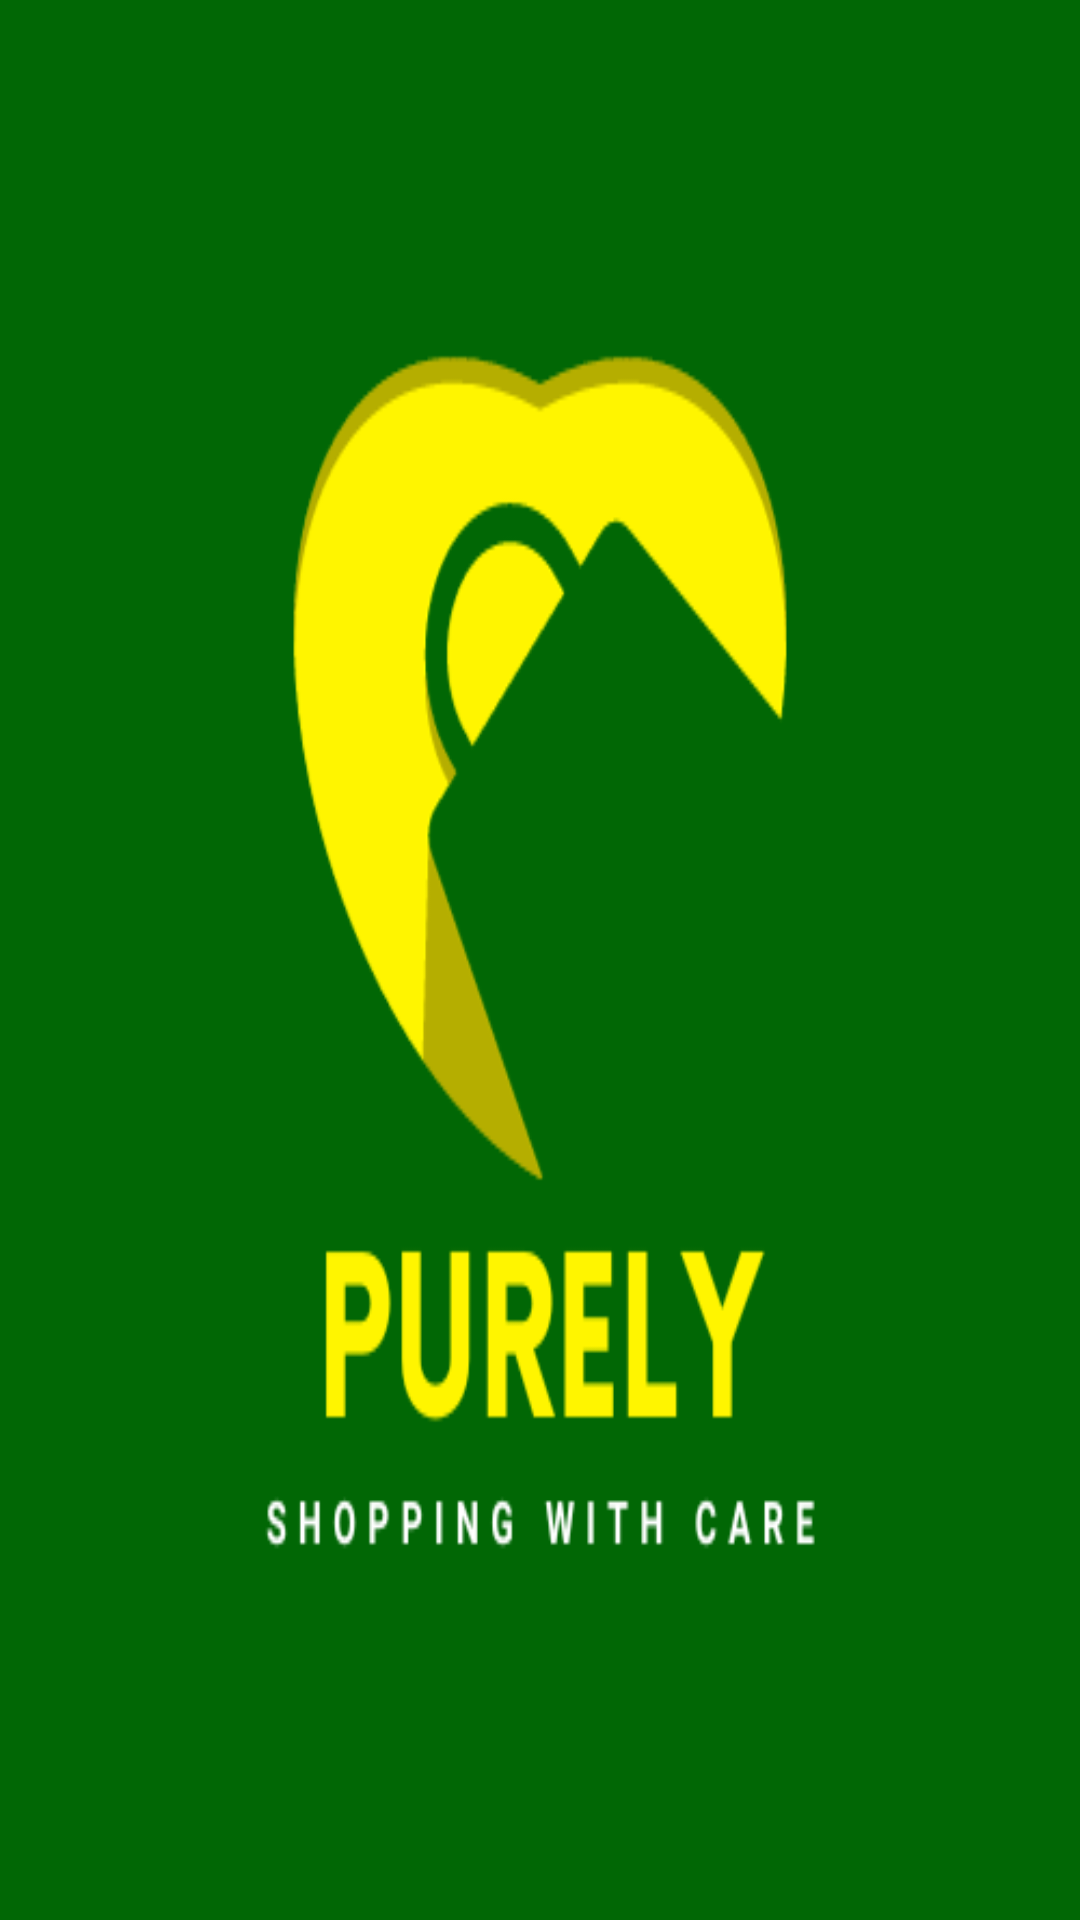

This screen was rendered from an Android layout file. Write that file and the resources it references.
<!-- AndroidManifest.xml: application theme Theme.ANDROID_PROJECT3 -->
<!-- res/layout/header.xml -->
<?xml version="1.0" encoding="utf-8"?>
<LinearLayout xmlns:android="http://schemas.android.com/apk/res/android"
    android:layout_width="match_parent"
    android:layout_height="350dp"
    android:background="@drawable/purely_logo"
    android:orientation="vertical"
    android:gravity="bottom"
    android:paddingStart="20dp"
    android:elevation="6dp"
    >







</LinearLayout>
<!-- resources referenced by this layout -->
<resources>
  <color name="white">#FFFFFFFF</color>
  <!-- drawable purely_logo: png bitmap (drawable, 18946 bytes) -->
  <string name="ankit_patil">Ankit Patil</string>
  <style name="Theme.ANDROID_PROJECT3" parent="Base.Theme.ANDROID_PROJECT3" />
  <style name="Base.Theme.ANDROID_PROJECT3" parent="Theme.Material3.DayNight.NoActionBar">
          
          
      </style>
</resources>
